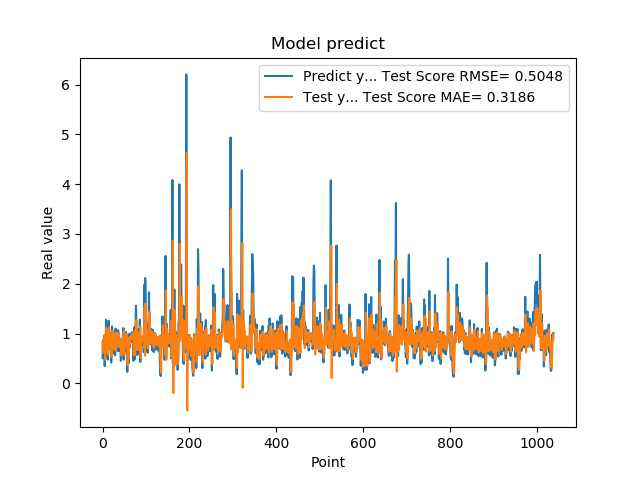

Values plotted in this chart, from the file beside it:
5.082880258560180664e-01, 8.249244266137798487e-01
8.640019893646240234e-01, 6.157929122112014708e-01
8.469420075416564941e-01, 8.632709223924018849e-01
7.976629734039306641e-01, 9.009600290947807899e-01
9.608020186424257592e-01, 8.721902932588845303e-01
3.470349907875061035e-01, 9.673429879760641059e-01
9.546210169792177513e-01, 4.702304174558270544e-01
5.251880288124084473e-01, 8.877814702289231752e-01
1.275226235389709695e+00, 6.268719295283290416e-01
8.723750114440917969e-01, 1.115689218438782548e+00
7.321749925613403320e-01, 8.413004499803583558e-01
7.640249729156494141e-01, 8.165011041664037572e-01
4.752210080623626154e-01, 8.479301318046309488e-01
7.414129972457885742e-01, 5.840494708122121459e-01
1.258002042770385520e+00, 7.651837302406147012e-01
7.274609804153442383e-01, 1.123372649036560755e+00
7.892770171165466309e-01, 7.418007793966117092e-01
6.914690136909484863e-01, 8.665951299909657735e-01
7.093830108642578125e-01, 7.868838427885956888e-01
1.014547944068908691e+00, 7.917561581668596249e-01
4.182830154895783026e-01, 9.909711111579813103e-01
1.002280950546264648e+00, 5.291317083601708715e-01
1.143296003341674805e+00, 9.346319672309960636e-01
6.746559739112854004e-01, 1.053543794339754092e+00
6.009536385536193848e-01, 7.237335002751199564e-01
6.538079977035522461e-01, 6.908906892784425491e-01
7.814120054244995117e-01, 7.240964136199919965e-01
8.469259738922119141e-01, 8.414994716500261429e-01
6.482390165328979492e-01, 9.087464872071431277e-01
5.623700022697448730e-01, 7.449249815007371600e-01
1.099647998809814453e+00, 6.516551557448816423e-01
9.541710019111632191e-01, 1.019979723260717952e+00
6.694499850273132324e-01, 9.283643344744051396e-01
6.464660167694091797e-01, 7.514985719900214578e-01
8.223180174827575684e-01, 7.313794677617510009e-01
8.300920128822326660e-01, 8.688235840562098522e-01
1.067314028739929199e+00, 8.970967553425378549e-01
6.827279925346374512e-01, 1.022883921807445695e+00
6.464239954948425293e-01, 7.435805830577527642e-01
6.881093978881835938e-01, 7.336293691852638910e-01
6.500350236892700195e-01, 7.636510371808038489e-01
8.693690299987792969e-01, 7.378030545756423253e-01
4.518609941005706787e-01, 9.002406845600011698e-01
4.952389895915984552e-01, 5.652985575364891657e-01
6.850870251655578613e-01, 5.548108512929118552e-01
8.653740286827087402e-01, 7.254168363177071477e-01
7.400469779968261719e-01, 9.053134095515538160e-01
8.204330205917358398e-01, 8.241835141846803880e-01
1.108605027198791504e+00, 8.900814909875252035e-01
4.751499891281127930e-01, 1.044862397828010048e+00
9.457899928092955433e-01, 5.680597549405592694e-01
7.877500057220458984e-01, 9.102014394042821088e-01
9.367713332176208496e-01, 8.461146044852038139e-01
6.470239758491516113e-01, 9.548381771462330914e-01
1.029777050018310325e+00, 7.349172042399271243e-01
9.328820109367371716e-01, 9.922767884906784630e-01
7.528370022773742676e-01, 9.269045319756002987e-01
2.307340055704117099e-01, 8.224690527346490976e-01
8.772729635238647461e-01, 3.639834866520301193e-01
7.876309752464294434e-01, 8.074825050095157941e-01
3.992269933223724365e-01, 8.591892130202161137e-01
... 979 more rows
